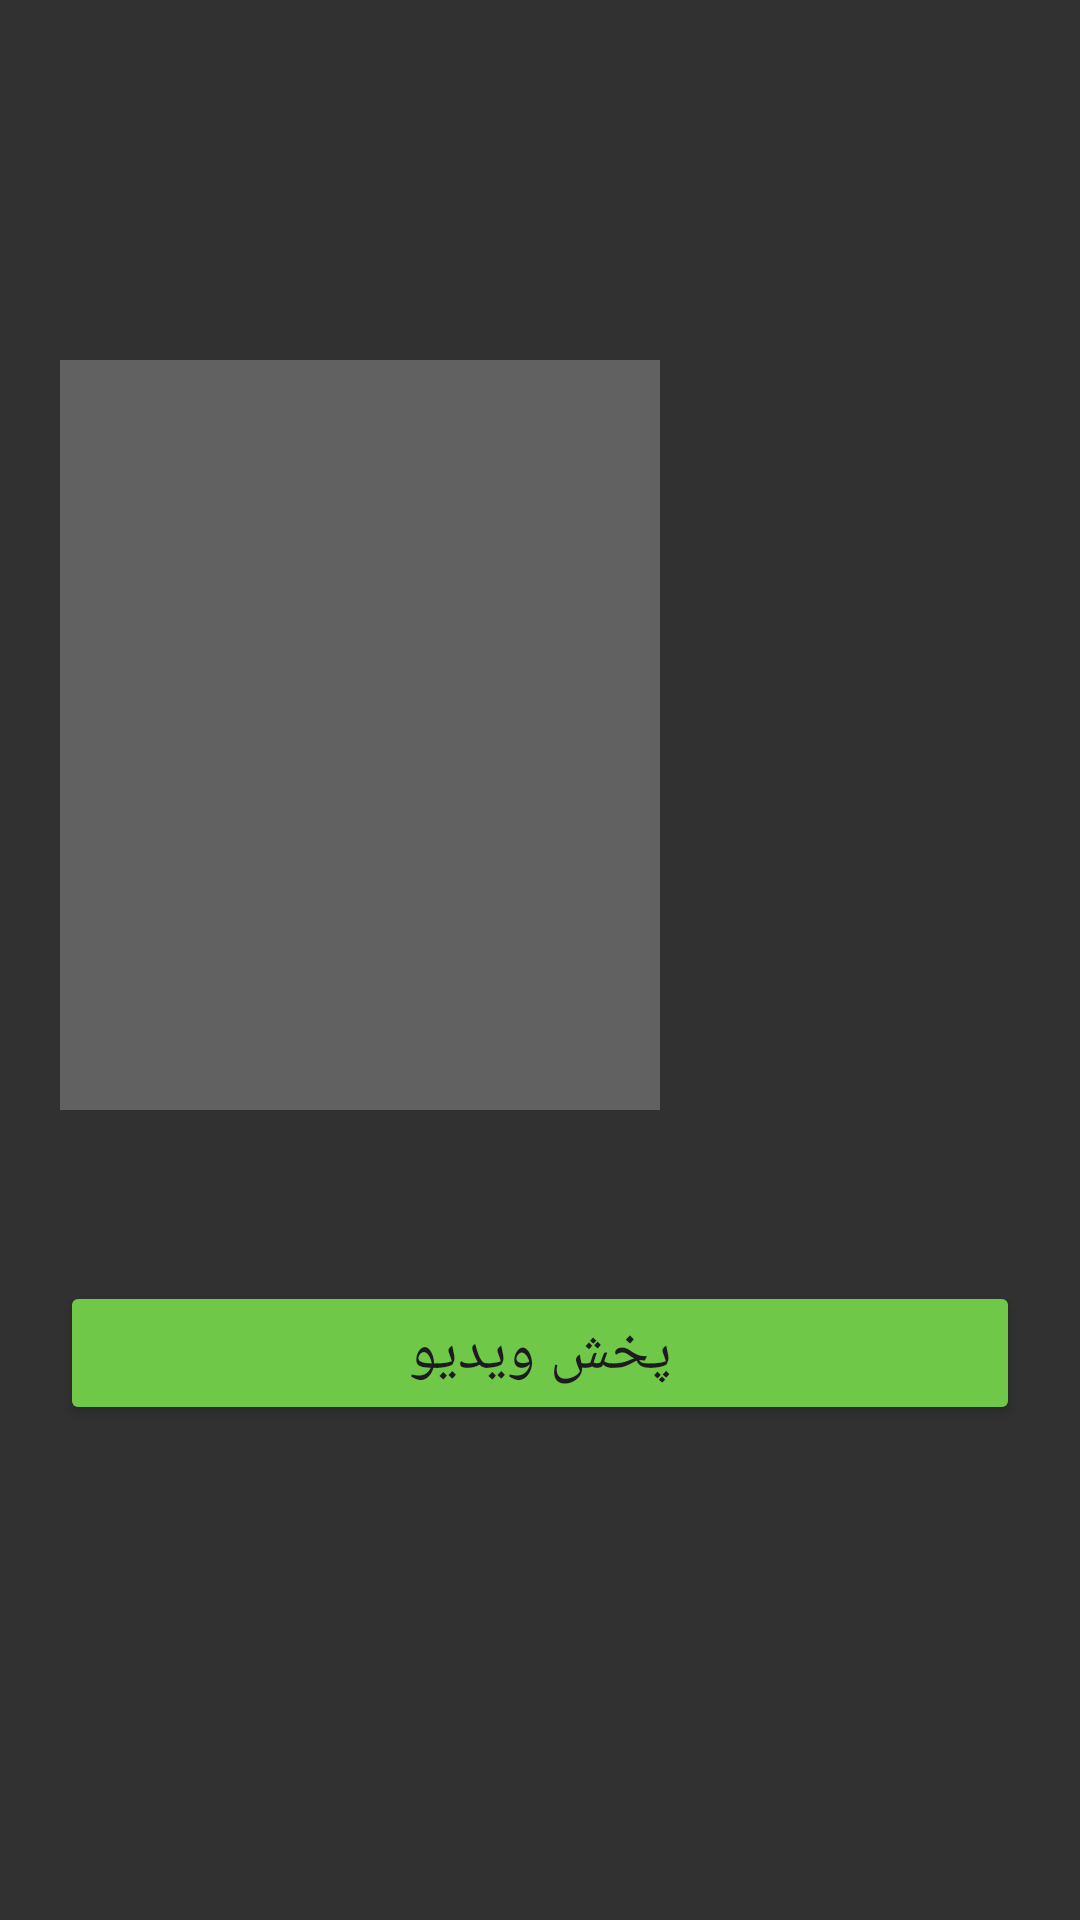

Reconstruct the res/layout file that produces this screen, plus the resources it refers to.
<!-- AndroidManifest.xml: application theme Theme.AsMovie -->
<!-- res/layout/activity_details.xml -->
<?xml version="1.0" encoding="utf-8"?>
<LinearLayout xmlns:android="http://schemas.android.com/apk/res/android"
    android:paddingTop="120dp"
    android:paddingLeft="20dp"
    android:paddingBottom="20dp"
    android:paddingRight="20dp"
    android:background="@color/back"
    android:orientation="vertical"
    android:layout_width="match_parent"
    android:layout_height="match_parent">

    <LinearLayout
        android:layout_width="match_parent"
        android:layout_height="wrap_content"
        android:orientation="horizontal"
        >

        <ImageView
            android:padding="20dp"
            android:id="@+id/poster"
            android:layout_width="200dp"
            android:layout_height="250dp"
            android:scaleType="fitCenter"
            android:background="@color/light_back"
            />

        <TextView android:id="@+id/textTitle"
            android:paddingLeft="5dp"
            android:textSize="22sp"
            android:textStyle="bold"
            android:layout_width="match_parent"
            android:layout_gravity="center"
            android:layout_height="wrap_content" />

    </LinearLayout>


    <TextView android:id="@+id/textDescription"
        android:textSize="20dp"
        android:layout_marginTop="10dp"
        android:layout_width="match_parent"
        android:layout_height="wrap_content" />

    <Button android:id="@+id/btnPlay"
        android:backgroundTint="@color/button"
        android:textSize="20dp"
        android:layout_marginTop="20dp"
        android:text="پخش ویدیو"
        android:layout_gravity="end"
        android:layout_width="match_parent"
        android:layout_height="wrap_content" />
</LinearLayout>
<!-- resources referenced by this layout -->
<resources>
  <color name="back">#313131</color>
  <color name="button">#70C849</color>
  <color name="light_back">#616161</color>
  <style name="Theme.AsMovie" parent="Base.Theme.AsMovie" />
  <style name="Base.Theme.AsMovie" parent="Theme.Material3.DayNight.NoActionBar">
          
          
      </style>
</resources>
